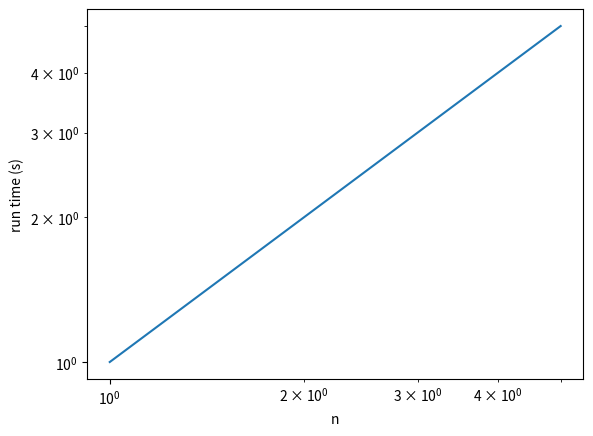

This chart was generated by the following Python code:
#!/usr/bin/env python

import matplotlib.pyplot as pyplot

xs = (1, 2, 3, 4, 5)
ys = (1, 2, 3, 4, 5)
pyplot.plot(xs, ys)
scale = 'log'
pyplot.xscale(scale)
pyplot.yscale(scale)
pyplot.title('')
pyplot.xlabel('n')
pyplot.ylabel('run time (s)')
pyplot.show()
